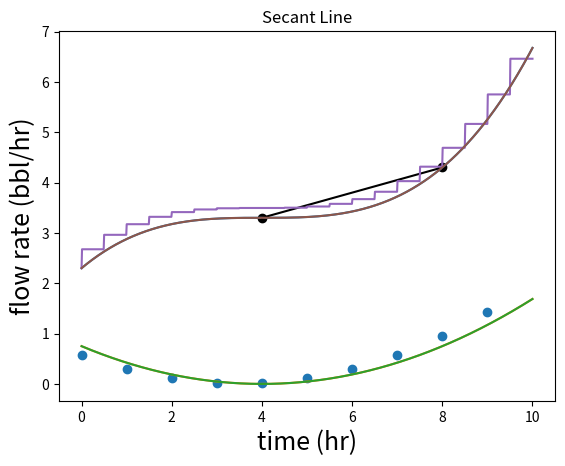

Source code (Python):
import matplotlib.pyplot as plt
import numpy as np

def plot_function(f,tmin,tmax,tlabel=None,xlabel=None,axes=False, **kwargs):
    ts = np.linspace(tmin,tmax,1000)
    if tlabel:
        plt.xlabel(tlabel,fontsize=18)
    if xlabel:
        plt.ylabel(xlabel,fontsize=18)
    plt.plot(ts, [f(t) for t in ts], **kwargs)
    if axes:
        total_t = tmax-tmin
        plt.plot([tmin-total_t/10,tmax+total_t/10],[0,0],c='k',linewidth=1)
        plt.xlim(tmin-total_t/10,tmax+total_t/10)
        xmin, xmax = plt.ylim()
        plt.plot([0,0],[xmin,xmax],c='k',linewidth=1)
        plt.ylim(xmin,xmax)
    #plt.show()


def plot_volume(f,tmin,tmax,axes=False,**kwargs):
    plot_function(f,tmin,tmax,tlabel="time (hr)", xlabel="volume (bbl)", axes=axes, **kwargs)

def plot_flow_rate(f,tmin,tmax,axes=False,**kwargs):
    plot_function(f,tmin,tmax,tlabel="time (hr)", xlabel="flow rate (bbl/hr)", axes=axes, **kwargs)

def volume(t):
    return (t-4)**3 / 64 + 3.3

def flow_rate(t):
    return 3*(t-4)**2 / 64

# Calculating average flow rates from volumes¶
#plot_volume(volume, 0, 10)

# Average flow rate function
def average_flow_rate(v,t1,t2):
    return (v(t2) - v(t1))/(t2 - t1)

print(average_flow_rate(volume, 4, 9))

def secant_line(f,x1,x2):
    def line(x):
        return f(x1) + (x-x1) * (f(x2)-f(x1))/(x2-x1)
    return line

def plot_secant(f,x1,x2,color='k'):
    # Draws the secant line
    line = secant_line(f,x1,x2)
    plot_function(line,x1,x2,c=color)
    plt.scatter([x1,x2],[f(x1),f(x2)],c=color)
    plt.title("Secant Line")
    plt.show()

def interval_flow_rates(v, t1, t2, dt):
    return [(t, average_flow_rate(v, t, t+dt)) for t in np.arange(t1, t2, dt)]

print("Interval flow rates: ", interval_flow_rates(volume, 0, 10, 1))

# Plot with secant line
plot_volume(volume,0,10)
plot_secant(volume,4,8)

# Plotting the interval flow rates
def plot_interval_flow_rates(volume,t1,t2,dt):
    series = interval_flow_rates(volume,t1,t2,dt)
    times = [t for (t,_) in series]
    rates = [q for (_,q) in series]
    plt.scatter(times,rates)
    plt.show()

plot_flow_rate(flow_rate,0,10)
plot_interval_flow_rates(volume,0,10,1)

def instantaneous_flow_rate(v,t,digits=6):
    tolerance = 10 ** (-digits)
    h = 1
    approx = average_flow_rate(v,t-h,t+h)
    for i in range(0,2*digits):
        h = h / 10
        next_approx = average_flow_rate(v,t-h,t+h)
        if abs(next_approx - approx) < tolerance:
            return round(next_approx,digits) 
        else:
            approx = next_approx 
    raise Exception("Derivative did not converge") 

print("Instantaneous Flow Rate: ", instantaneous_flow_rate(volume,1))

def get_flow_rate_function(v):
    def flow_rate_function(t):
        instantaneous_flow_rate(v, t)
    return flow_rate_function

plot_function(flow_rate,0,10)
plot_function(get_flow_rate_function(volume),0,10)

# Breaking up time into smaller intervals
def small_volume_change(q,t,dt):
    return q(t) * dt

def volume_change(q, t1, t2, dt):
    return sum(small_volume_change(q, t, dt) for t in np.arange(t1, t2, dt))

print("Volume change: ", volume_change(flow_rate, 0, 10, 0.1))

def approximate_volume(q, v0, dt, T):
    return v0 + volume_change(q, 0, T, dt)

def approximate_volume_function(q, v0, dt):
    def volume_function(T):
        return approximate_volume(q, v0, dt, T)
    return volume_function

plot_function(approximate_volume_function(flow_rate,2.3,0.5),0,10)
plot_function(volume,0,10)